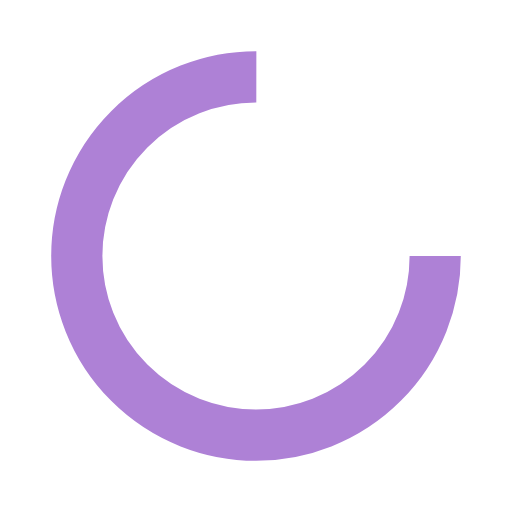
t = 0.00 s
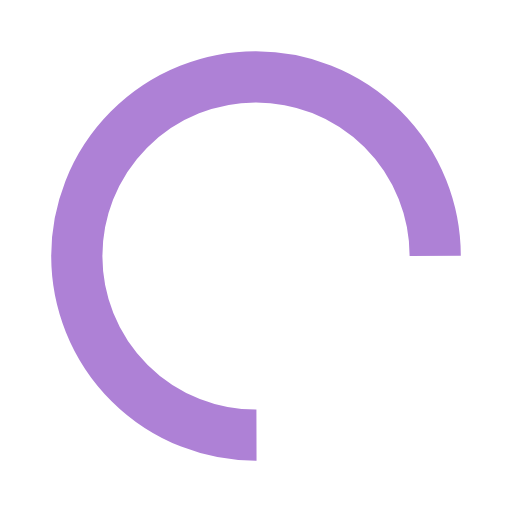
t = 0.18 s
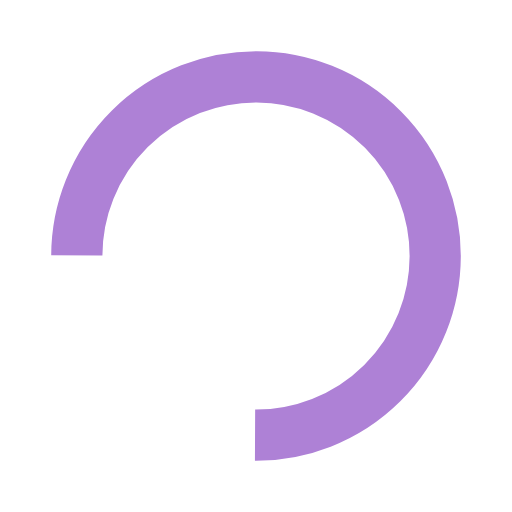
t = 0.36 s
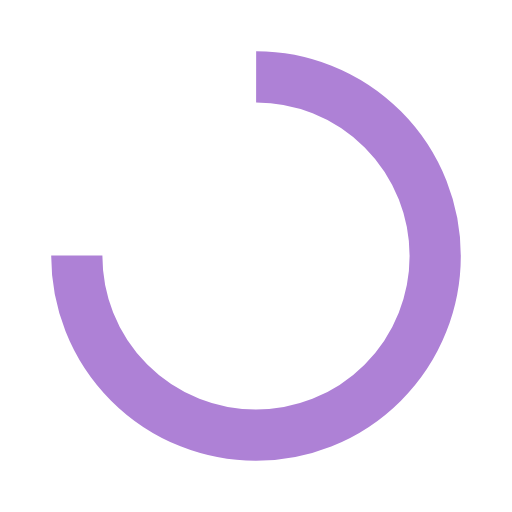
t = 0.53 s

The animated SVG that drew these frames (rendered in a browser with its animation timeline set to each time). Animation: 1 SMIL element (animateTransform=1); one cycle of 0.71 s, repeats indefinitely.

<?xml version="1.0" encoding="utf-8"?>
<svg xmlns="http://www.w3.org/2000/svg" xmlns:xlink="http://www.w3.org/1999/xlink" style="margin: auto; background: none; display: block; shape-rendering: auto; animation-play-state: running; animation-delay: 0s;" width="200px" height="200px" viewBox="0 0 100 100" preserveAspectRatio="xMidYMid">
<circle cx="50" cy="50" fill="none" stroke="#ae81d6" stroke-width="10" r="35" stroke-dasharray="164.93361431346415 56.97787143782138" style="animation-play-state: running; animation-delay: 0s;">
  <animateTransform attributeName="transform" type="rotate" repeatCount="indefinite" dur="0.7092198581560283s" values="0 50 50;360 50 50" keyTimes="0;1" style="animation-play-state: running; animation-delay: 0s;"></animateTransform>
</circle>
<!-- [ldio] generated by https://loading.io/ --></svg>